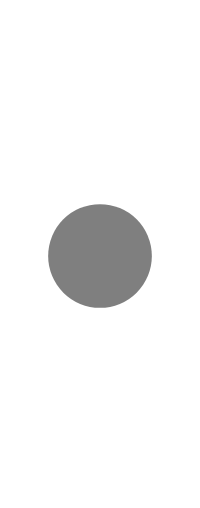
t = 0.00 s
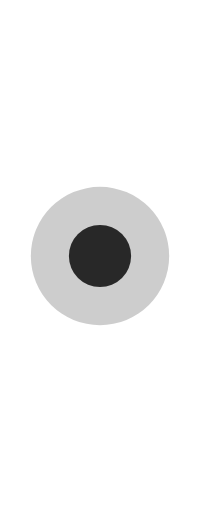
t = 0.25 s
t = 0.50 s: frame unchanged from t = 0.00 s, image omitted
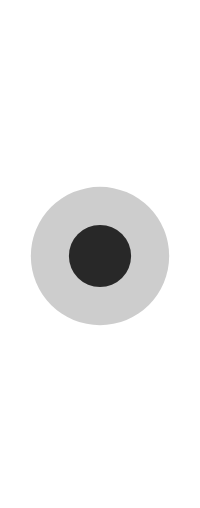
t = 0.75 s

The animated SVG that drew these frames (rendered in a browser with its animation timeline set to each time). Animation: 4 SMIL elements (animate=4); one cycle of 1.00 s, repeats indefinitely.

<?xml version="1.0" encoding="utf-8"?>
<svg xmlns="http://www.w3.org/2000/svg" xmlns:xlink="http://www.w3.org/1999/xlink" style="margin:20px auto; background: none; display: block; width: 200px; shape-rendering: auto; animation-play-state: running; animation-delay: 0s;" viewBox="0 0 100 100" preserveAspectRatio="xMidYMid">
  <circle cx="50" cy="50" class="circle" r="16.5494" stroke-width="1" style="animation-play-state: running; animation-delay: 0s;">
    <animate attributeName="r" repeatCount="indefinite" dur="1s" values="0;40" keyTimes="0;1" keySplines="0 0.2 0.8 1" calcMode="spline" begin="-0.5s" style="animation-play-state: running; animation-delay: 0s;"></animate>
    <animate attributeName="opacity" repeatCount="indefinite" dur="1s" values="1;0" keyTimes="0;1" keySplines="0.2 0 0.8 1" calcMode="spline" begin="-0.5s" style="animation-play-state: running; animation-delay: 0s;"></animate>
  </circle>
  <circle cx="50" cy="50" class="circle" r="35.2572" stroke-width="1" style="animation-play-state: running; animation-delay: 0s;">
    <animate attributeName="r" repeatCount="indefinite" dur="1s" values="0;40" keyTimes="0;1" keySplines="0 0.2 0.8 1" calcMode="spline" style="animation-play-state: running; animation-delay: 0s;"></animate>
    <animate attributeName="opacity" repeatCount="indefinite" dur="1s" values="1;0" keyTimes="0;1" keySplines="0.2 0 0.8 1" calcMode="spline" style="animation-play-state: running; animation-delay: 0s;"></animate>
  </circle>
</svg>
